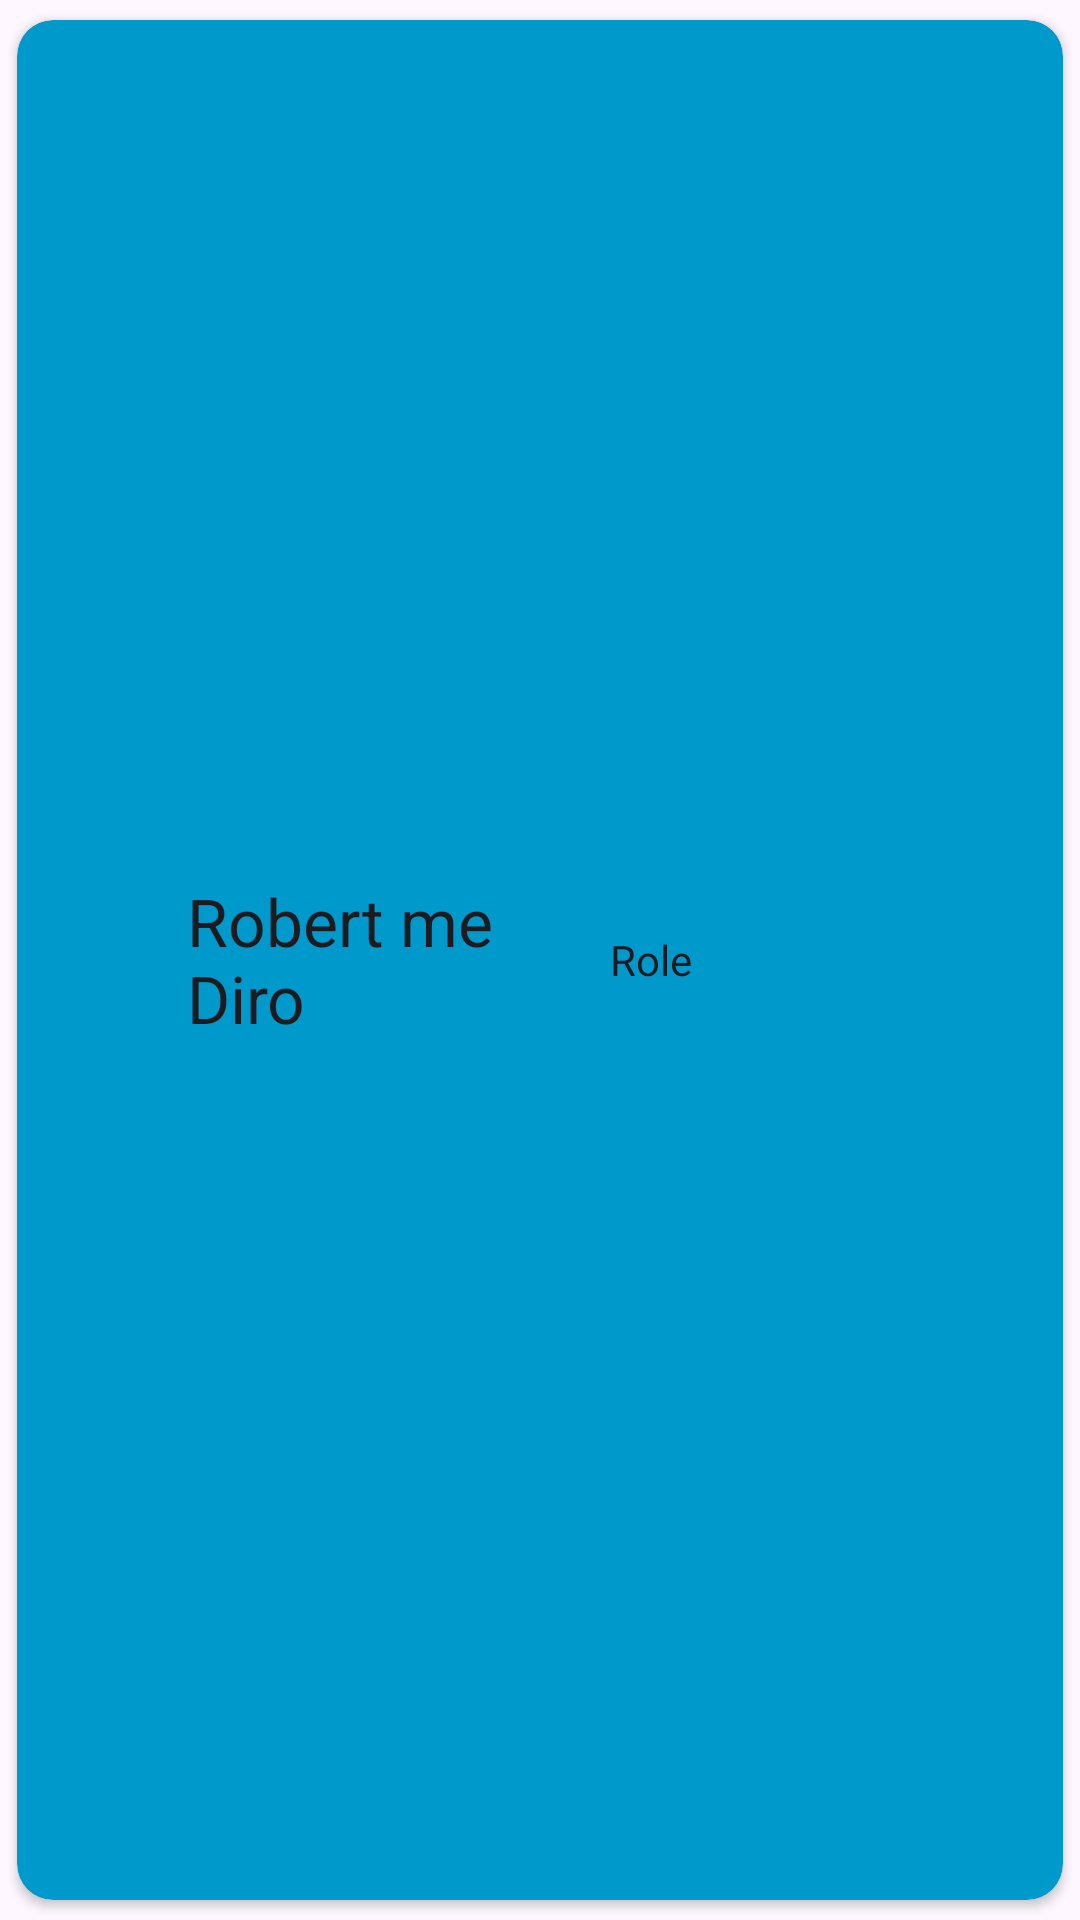

Here is an Android app screen rendered from its layout file. Give the layout XML and the strings, colors and styles it references.
<!-- AndroidManifest.xml: application theme Theme.PeopleManager -->
<!-- res/layout/person.xml -->
<?xml version="1.0" encoding="utf-8"?>

<androidx.cardview.widget.CardView xmlns:android="http://schemas.android.com/apk/res/android"
    xmlns:tools="http://schemas.android.com/tools"
    xmlns:app="http://schemas.android.com/apk/res-auto"
    app:cardBackgroundColor="?colorOnPrimary"
    app:cardUseCompatPadding="true"
    app:cardCornerRadius="@dimen/_12dp"
    android:layout_width="match_parent"
    android:layout_height="wrap_content">
    
    <LinearLayout
        android:layout_width="match_parent"
        android:layout_height="match_parent"
        android:padding="@dimen/_10dp">
        
        <ImageView
            android:id="@+id/ivImage"
            tools:src="@mipmap/ic_launcher"
            android:layout_weight="1"
            android:layout_width="0dp"
            android:layout_height="@dimen/_60dp"/>

        <TextView
            android:id="@+id/tvTitle"
            android:text="Robert me Diro"
            android:layout_weight="3"
            android:layout_width="0dp"
            android:textAppearance="?android:attr/textAppearanceLarge"
            android:gravity="center_vertical"
            android:layout_height="match_parent"/>
        <TextView
            android:id="@+id/tvRole"
            android:layout_weight="2"
            android:layout_gravity="center"
            android:layout_width="0dp"
            android:textAppearance="?android:attr/textAppearance"
            android:layout_height="wrap_content"
            android:text="Role"/>

        <ImageView
            android:id="@+id/ivDelete"
            android:src="@drawable/delete"
            android:layout_gravity="center"
            android:layout_weight="1"
            android:layout_width="0dp"
            android:layout_height="@dimen/_30dp"/>
        
        
        
    </LinearLayout>

</androidx.cardview.widget.CardView>
<!-- resources referenced by this layout -->
<resources>
  <dimen name="_10dp">10dp</dimen>
  <dimen name="_12dp">12dp</dimen>
  <dimen name="_30dp">30dp</dimen>
  <dimen name="_60dp">60dp</dimen>
  <!-- mipmap ic_launcher: webp bitmap (mipmap-hdpi, 3214 bytes) -->
  <style name="Theme.PeopleManager" parent="Base.Theme.PeopleManager" />
  <style name="Base.Theme.PeopleManager" parent="Theme.Material3.DayNight.NoActionBar">
          
          <item name="colorPrimary">@color/dark_blue</item>
          <item name="colorSecondary">@android:color/holo_orange_dark</item>
          <item name="colorOnPrimary">@android:color/holo_blue_dark</item>
      </style>
  <color name="dark_blue">#0019FC</color>
</resources>
